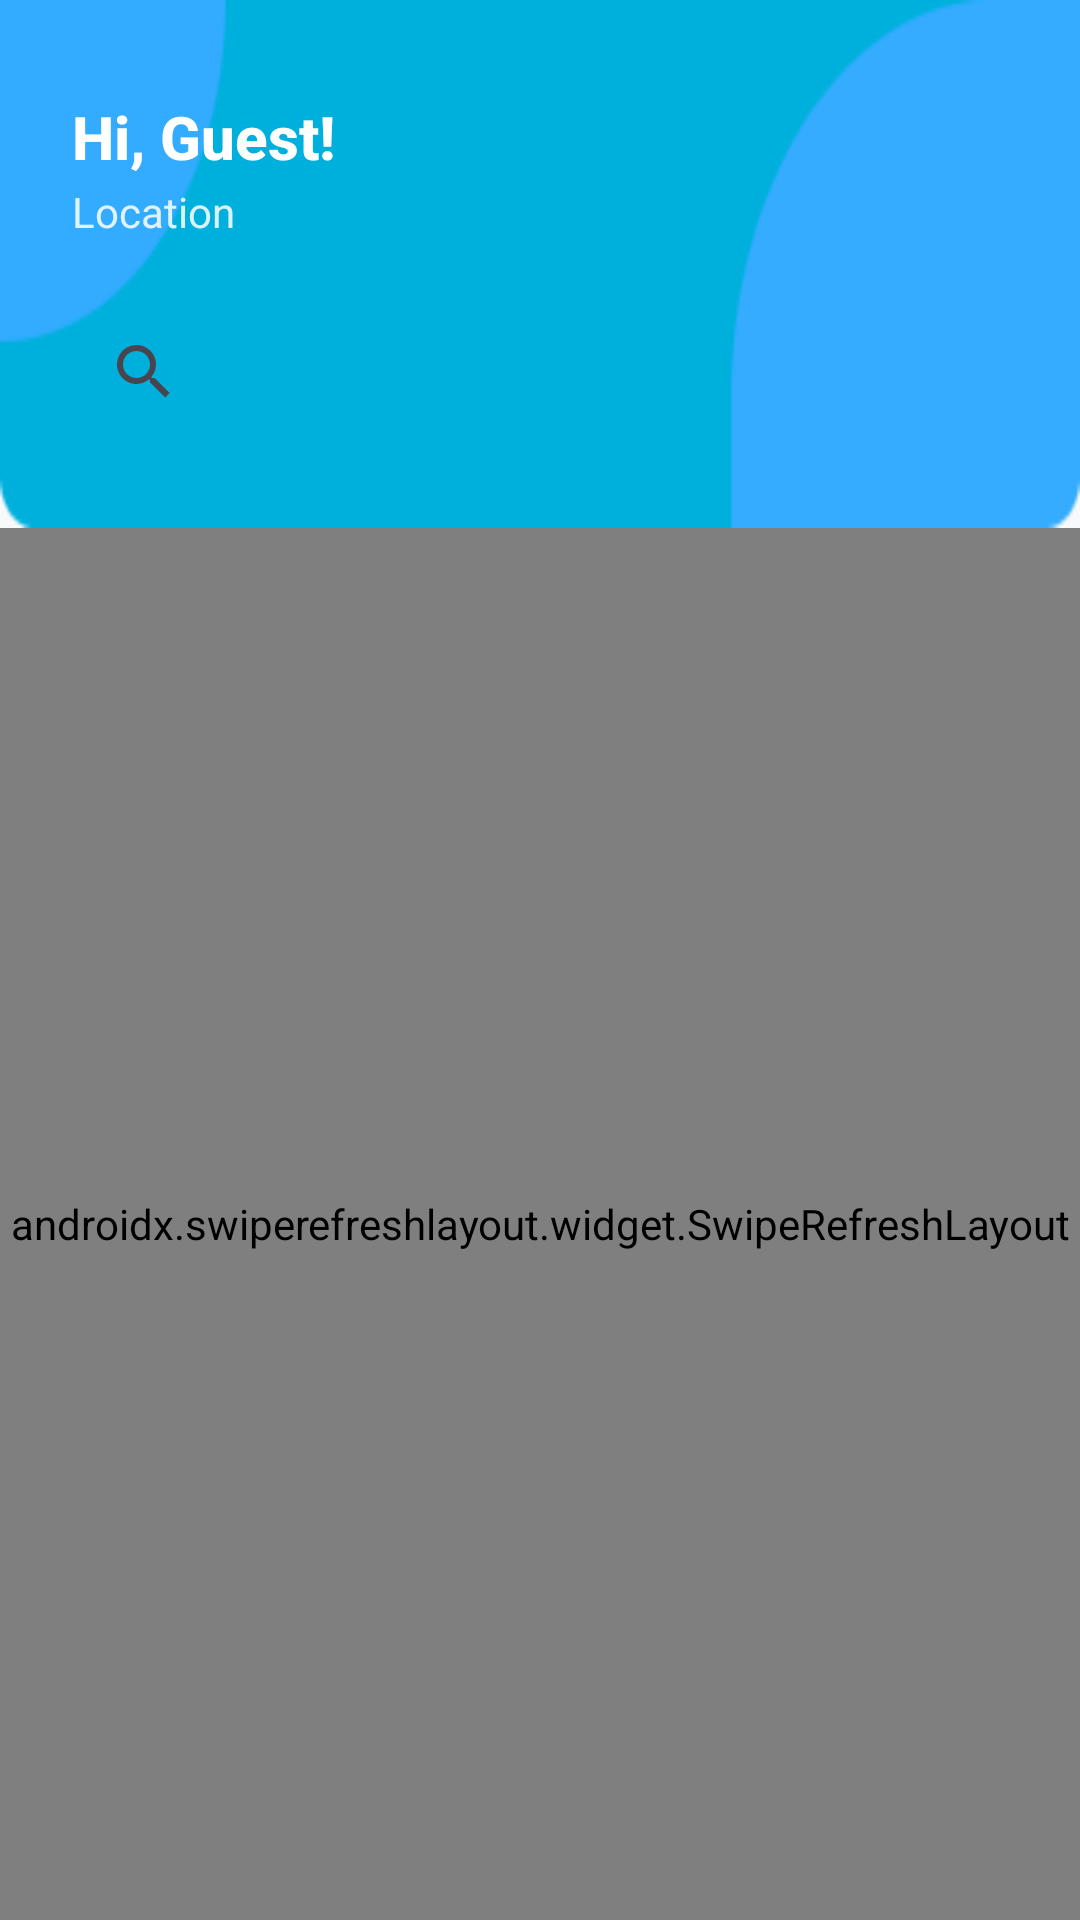

Reconstruct the res/layout file that produces this screen, plus the resources it refers to.
<!-- AndroidManifest.xml: application theme Theme.BookingBus -->
<!-- res/layout/fragment_home.xml -->
<?xml version="1.0" encoding="utf-8"?>
<androidx.constraintlayout.widget.ConstraintLayout
    xmlns:android="http://schemas.android.com/apk/res/android"
    xmlns:app="http://schemas.android.com/apk/res-auto"
    android:id="@+id/top"
    android:layout_width="match_parent"
    android:layout_height="match_parent"
    android:background="@color/background">

    
    <LinearLayout
        android:id="@+id/headerContent"
        android:layout_width="0dp"
        android:layout_height="wrap_content"
        android:background="@drawable/bg_header"
        android:elevation="1dp"
        android:orientation="vertical"
        android:paddingStart="24dp"
        android:paddingTop="32dp"
        android:paddingEnd="24dp"
        android:paddingBottom="20dp"
        app:layout_constraintTop_toTopOf="parent"
        app:layout_constraintStart_toStartOf="parent"
        app:layout_constraintEnd_toEndOf="parent">

        <TextView
            android:id="@+id/tvWelcome"
            android:layout_width="wrap_content"
            android:layout_height="wrap_content"
            android:layout_marginBottom="2dp"
            android:fontFamily="sans-serif-medium"
            android:text="Hi, Guest!"
            android:textColor="@android:color/white"
            android:textSize="20sp"
            android:textStyle="bold" />

        <TextView
            android:id="@+id/tvLocation"
            android:layout_width="wrap_content"
            android:layout_height="wrap_content"
            android:layout_marginBottom="12dp"
            android:alpha="0.85"
            android:drawableLeft="@drawable/ic_location"
            android:drawablePadding="6dp"
            android:fontFamily="sans-serif"
            android:text="Location"
            android:textColor="@android:color/white"
            android:textSize="14sp" />

        <androidx.appcompat.widget.SearchView
            android:id="@+id/searchView"
            android:layout_width="match_parent"
            android:layout_height="wrap_content"
            android:queryHint="@string/search_bus_hint"
            android:iconifiedByDefault="false"
            android:layout_marginTop="8dp"
            android:layout_marginBottom="8dp"
            android:layout_marginStart="0dp"
            android:layout_marginEnd="0dp"
            android:elevation="2dp"
            android:hint="Search Bus"
            android:textColor="@android:color/white"
            android:textColorHint="@android:color/white"/>

        <androidx.recyclerview.widget.RecyclerView
            android:id="@+id/rvSuggestions"
            android:layout_width="match_parent"
            android:layout_height="wrap_content"
            android:visibility="gone"
            android:background="@android:color/white"
            android:elevation="8dp"
            android:paddingTop="4dp"
            android:paddingBottom="4dp"
            android:layout_marginTop="2dp"
            android:layout_marginBottom="2dp"
            android:clipToPadding="false"/>

        
    </LinearLayout>

    
    <androidx.swiperefreshlayout.widget.SwipeRefreshLayout
        android:id="@+id/swipeRefresh"
        android:layout_width="0dp"
        android:layout_height="0dp"
        app:layout_constraintTop_toBottomOf="@id/headerContent"
        app:layout_constraintBottom_toBottomOf="parent"
        app:layout_constraintStart_toStartOf="parent"
        app:layout_constraintEnd_toEndOf="parent">

        <FrameLayout
            android:layout_width="match_parent"
            android:layout_height="match_parent">

            <com.facebook.shimmer.ShimmerFrameLayout
                android:id="@+id/shimmerBusList"
                android:layout_width="match_parent"
                android:layout_height="match_parent"
                android:visibility="gone">

                
                <LinearLayout
                    android:layout_width="match_parent"
                    android:layout_height="wrap_content"
                    android:orientation="vertical"
                    android:padding="16dp">
                    <View
                        android:layout_width="120dp"
                        android:layout_height="20dp"
                        android:background="@drawable/skeleton_bg"
                        android:layout_marginBottom="8dp"/>
                    <View
                        android:layout_width="80dp"
                        android:layout_height="16dp"
                        android:background="@drawable/skeleton_bg"
                        android:layout_marginBottom="8dp"/>
                    <View
                        android:layout_width="match_parent"
                        android:layout_height="1dp"
                        android:background="@color/grey_200"/>
                </LinearLayout>
                <LinearLayout
                    android:layout_width="match_parent"
                    android:layout_height="wrap_content"
                    android:orientation="vertical"
                    android:padding="16dp">
                    <View
                        android:layout_width="120dp"
                        android:layout_height="20dp"
                        android:background="@drawable/skeleton_bg"
                        android:layout_marginBottom="8dp"/>
                    <View
                        android:layout_width="80dp"
                        android:layout_height="16dp"
                        android:background="@drawable/skeleton_bg"
                        android:layout_marginBottom="8dp"/>
                    <View
                        android:layout_width="match_parent"
                        android:layout_height="1dp"
                        android:background="@color/grey_200"/>
                </LinearLayout>
            </com.facebook.shimmer.ShimmerFrameLayout>

            <LinearLayout
                android:layout_width="match_parent"
                android:layout_height="match_parent"
                android:orientation="vertical"
                android:padding="0dp">

                <com.google.android.material.progressindicator.LinearProgressIndicator
                    android:id="@+id/progressBar"
                    android:layout_width="match_parent"
                    android:layout_height="4dp"
                    android:visibility="gone"
                    style="@style/Widget.Material3.LinearProgressIndicator"
                    android:indeterminate="true"/>

                <FrameLayout
                    android:layout_width="match_parent"
                    android:layout_height="0dp"
                    android:layout_weight="1">

                    <androidx.recyclerview.widget.RecyclerView
                        android:id="@+id/rvBusList"
                        android:layout_width="match_parent"
                        android:layout_height="match_parent"
                        android:paddingTop="8dp"
                        android:paddingBottom="8dp"
                        android:clipToPadding="false"
                        android:scrollbars="vertical"/>

                    <TextView
                        android:id="@+id/tvEmpty"
                        android:layout_width="wrap_content"
                        android:layout_height="wrap_content"
                        android:text="@string/no_buses_available"
                        android:textColor="@color/primary"
                        android:textSize="16sp"
                        android:layout_gravity="center"
                        android:visibility="gone"
                        android:fontFamily="sans-serif-medium"/>
                </FrameLayout>
            </LinearLayout>
        </FrameLayout>
    </androidx.swiperefreshlayout.widget.SwipeRefreshLayout>
</androidx.constraintlayout.widget.ConstraintLayout>
<!-- resources referenced by this layout -->
<resources>
  <color name="background">#F8F9FB</color>
  <color name="grey_200">#EEEEEE</color>
  <color name="primary">#1976D2</color>
  <!-- drawable bg_header: png bitmap (drawable, 2061 bytes) -->
  <!-- drawable skeleton_bg (drawable) -->
  <shape xmlns:android="http://schemas.android.com/apk/res/android" android:shape="rectangle">
      <solid android:color="@color/grey_200"/>
      <corners android:radius="6dp"/>
  </shape>
  <string name="no_buses_available">No buses available</string>
  <string name="search_bus_hint">Search bus...</string>
  <style name="Theme.BookingBus" parent="Base.Theme.BookingBus">
          
          <item name="android:windowAnimationStyle">@style/CustomActivityAnimation</item>
      </style>
  <style name="Base.Theme.BookingBus" parent="Theme.Material3.DayNight.NoActionBar">
          
          <item name="colorPrimary">@color/primary</item>
          <item name="colorPrimaryDark">@color/primary_dark</item>
          <item name="colorAccent">@color/accent</item>
          <item name="android:statusBarColor">@color/primary</item>
          <item name="android:windowBackground">@color/background</item>
          <item name="android:navigationBarColor">@color/primary</item>
          <item name="android:windowNoTitle">true</item>
          <item name="windowActionBar">false</item>
          
          <item name="cardViewStyle">@style/BookingBus.CardView</item>
          
          <item name="buttonStyle">@style/BookingBus.PrimaryButton</item>
          
          
      </style>
  <style name="CustomActivityAnimation" parent="@android:style/Animation.Activity">
          <item name="android:activityOpenEnterAnimation">@anim/slide_in_up</item>
          <item name="android:activityOpenExitAnimation">@anim/slide_out_up</item>
          <item name="android:activityCloseEnterAnimation">@anim/slide_in_down</item>
          <item name="android:activityCloseExitAnimation">@anim/slide_out_down</item>
      </style>
  <color name="primary_dark">#1565C0</color>
  <color name="accent">#FFB300</color>
  <style name="BookingBus.CardView" parent="Widget.MaterialComponents.CardView">
          <item name="cardCornerRadius">12dp</item>
          <item name="cardElevation">2dp</item>
          <item name="cardBackgroundColor">@color/white</item>
      </style>
  <style name="BookingBus.PrimaryButton" parent="Widget.Material3.Button">
          <item name="android:backgroundTint">@color/primary</item>
          <item name="android:textColor">@android:color/white</item>
          <item name="cornerRadius">8dp</item>
          <item name="android:elevation">2dp</item>
      </style>
  <color name="white">#FFFFFFFF</color>
</resources>
